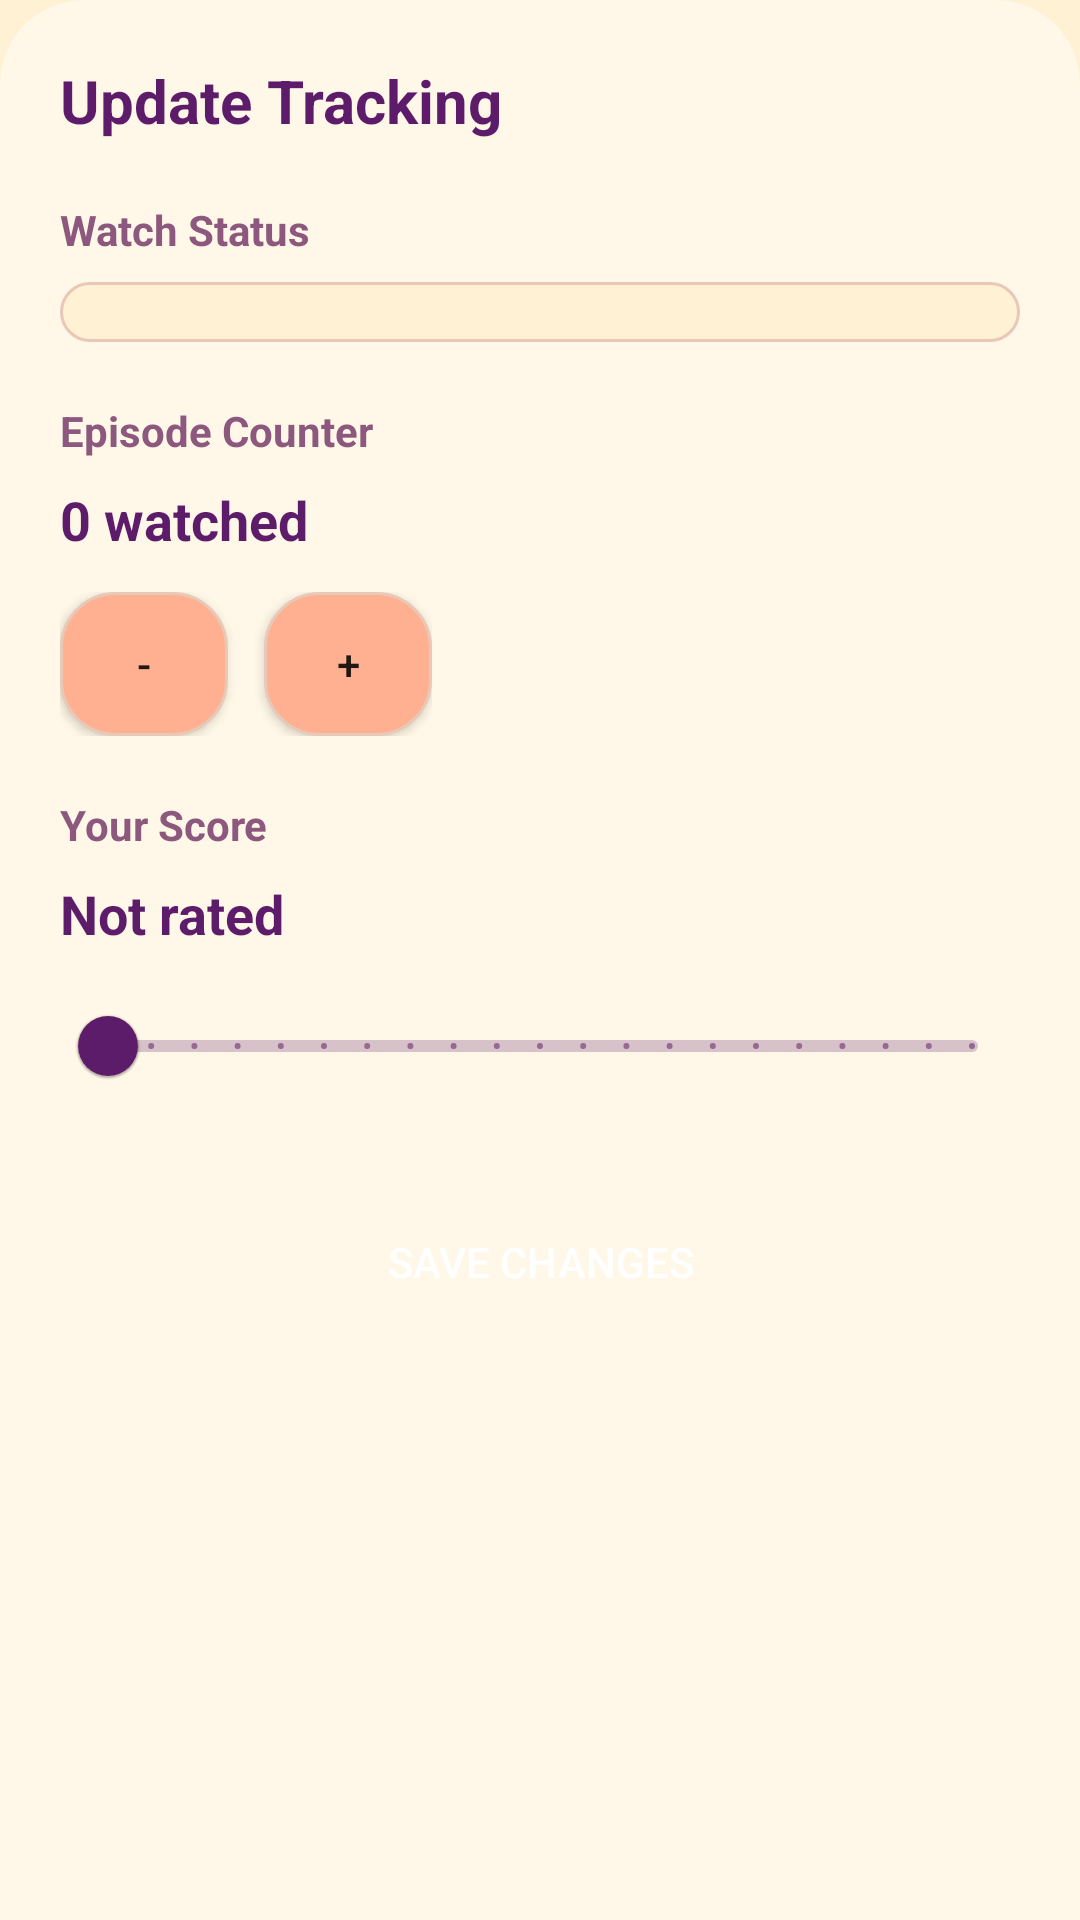

The Android layout XML behind this screen, and the referenced resources:
<!-- AndroidManifest.xml: application theme Theme.MovieTracker -->
<!-- res/layout/bottom_sheet_tracking.xml -->
<?xml version="1.0" encoding="utf-8"?>
<LinearLayout xmlns:android="http://schemas.android.com/apk/res/android"
    android:layout_width="match_parent"
    android:layout_height="wrap_content"
    android:background="@drawable/bg_bottom_sheet"
    android:orientation="vertical"
    android:paddingStart="20dp"
    android:paddingTop="20dp"
    android:paddingEnd="20dp"
    android:paddingBottom="28dp">

    <TextView
        android:layout_width="wrap_content"
        android:layout_height="wrap_content"
        android:text="@string/detail_sheet_title"
        android:textColor="@color/black"
        android:textSize="20sp"
        android:textStyle="bold" />

    <TextView
        android:layout_width="wrap_content"
        android:layout_height="wrap_content"
        android:layout_marginTop="20dp"
        android:text="@string/detail_sheet_status_label"
        android:textColor="@color/gray"
        android:textStyle="bold" />

    <Spinner
        android:id="@+id/spSheetStatus"
        android:layout_width="match_parent"
        android:layout_height="wrap_content"
        android:layout_marginTop="8dp"
        android:background="@drawable/bg_input_rounded"
        android:padding="10dp" />

    <LinearLayout
        android:id="@+id/layoutEpisodeControls"
        android:layout_width="match_parent"
        android:layout_height="wrap_content"
        android:layout_marginTop="20dp"
        android:orientation="vertical">

        <TextView
            android:layout_width="wrap_content"
            android:layout_height="wrap_content"
            android:text="@string/detail_sheet_episodes_label"
            android:textColor="@color/gray"
            android:textStyle="bold" />

        <TextView
            android:id="@+id/tvEpisodeCount"
            android:layout_width="wrap_content"
            android:layout_height="wrap_content"
            android:layout_marginTop="8dp"
            android:text="@string/detail_tracking_episodes_default"
            android:textColor="@color/black"
            android:textSize="18sp"
            android:textStyle="bold" />

        <LinearLayout
            android:layout_width="wrap_content"
            android:layout_height="wrap_content"
            android:layout_marginTop="12dp"
            android:orientation="horizontal">

            <Button
                android:id="@+id/btnDecreaseEpisode"
                android:layout_width="56dp"
                android:layout_height="wrap_content"
                android:background="@drawable/bg_button_secondary"
                android:text="-" />

            <Button
                android:id="@+id/btnIncreaseEpisode"
                android:layout_width="56dp"
                android:layout_height="wrap_content"
                android:layout_marginStart="12dp"
                android:background="@drawable/bg_button_secondary"
                android:text="+" />

        </LinearLayout>

    </LinearLayout>

    <TextView
        android:layout_width="wrap_content"
        android:layout_height="wrap_content"
        android:layout_marginTop="20dp"
        android:text="@string/detail_sheet_score_label"
        android:textColor="@color/gray"
        android:textStyle="bold" />

    <TextView
        android:id="@+id/tvSheetScoreValue"
        android:layout_width="wrap_content"
        android:layout_height="wrap_content"
        android:layout_marginTop="8dp"
        android:text="@string/detail_sheet_score_empty"
        android:textColor="@color/black"
        android:textSize="18sp"
        android:textStyle="bold" />

    <com.google.android.material.slider.Slider
        android:id="@+id/sliderScore"
        android:layout_width="match_parent"
        android:layout_height="wrap_content"
        android:layout_marginTop="8dp"
        android:stepSize="0.5"
        android:valueFrom="0"
        android:valueTo="10" />

    <Button
        android:id="@+id/btnSaveTracking"
        android:layout_width="match_parent"
        android:layout_height="wrap_content"
        android:layout_marginTop="24dp"
        android:background="@drawable/bg_button_primary"
        android:paddingTop="14dp"
        android:paddingBottom="14dp"
        android:textColor="#FFFFFF"
        android:text="@string/detail_sheet_save_changes" />

    <Button
        android:id="@+id/btnRemoveFromList"
        android:layout_width="match_parent"
        android:layout_height="wrap_content"
        android:layout_marginTop="12dp"
        android:background="@drawable/bg_button_danger"
        android:paddingTop="14dp"
        android:paddingBottom="14dp"
        android:text="@string/detail_sheet_remove_from_list"
        android:textColor="#FFFFFF"
        android:visibility="gone" />

</LinearLayout>
<!-- resources referenced by this layout -->
<resources>
  <color name="black">#5D1C6A</color>
  <color name="gray">#8C587D</color>
  <!-- drawable bg_bottom_sheet (drawable) -->
  <?xml version="1.0" encoding="utf-8"?>
  <shape xmlns:android="http://schemas.android.com/apk/res/android" android:shape="rectangle">
      <solid android:color="@color/card_background" />
      <corners
          android:topLeftRadius="28dp"
          android:topRightRadius="28dp"
          android:bottomLeftRadius="0dp"
          android:bottomRightRadius="0dp" />
  </shape>
  <!-- drawable bg_button_danger (drawable) -->
  <?xml version="1.0" encoding="utf-8"?>
  <shape xmlns:android="http://schemas.android.com/apk/res/android" android:shape="rectangle">
      <solid android:color="@color/danger" />
      <corners android:radius="20dp" />
  </shape>
  <!-- drawable bg_button_secondary (drawable) -->
  <?xml version="1.0" encoding="utf-8"?>
  <shape xmlns:android="http://schemas.android.com/apk/res/android" android:shape="rectangle">
      <solid android:color="@color/primary_light" />
      <corners android:radius="18dp" />
      <stroke
          android:width="1dp"
          android:color="@color/surface_stroke" />
  </shape>
  <!-- drawable bg_input_rounded (drawable) -->
  <?xml version="1.0" encoding="utf-8"?>
  <shape xmlns:android="http://schemas.android.com/apk/res/android" android:shape="rectangle">
      <solid android:color="@color/surface" />
      <stroke
          android:width="1dp"
          android:color="@color/surface_stroke" />
      <corners android:radius="20dp" />
  </shape>
  <string name="detail_sheet_episodes_label">Episode Counter</string>
  <string name="detail_sheet_remove_from_list">Remove from List</string>
  <string name="detail_sheet_save_changes">Save Changes</string>
  <string name="detail_sheet_score_empty">Not rated</string>
  <string name="detail_sheet_score_label">Your Score</string>
  <string name="detail_sheet_status_label">Watch Status</string>
  <string name="detail_sheet_title">Update Tracking</string>
  <string name="detail_tracking_episodes_default">0 watched</string>
  <style name="Theme.MovieTracker" parent="Theme.MaterialComponents.Light.NoActionBar">
          <item name="colorPrimary">@color/primary</item>
          <item name="colorPrimaryVariant">@color/primary_dark</item>
          <item name="colorSecondary">@color/accent</item>
          <item name="colorAccent">@color/accent</item>
          <item name="android:windowBackground">@color/surface</item>
          <item name="android:statusBarColor">@color/surface</item>
          <item name="android:navigationBarColor">@color/surface</item>
          <item name="android:windowLightStatusBar">true</item>
          <item name="android:windowLightNavigationBar">true</item>
      </style>
  <color name="card_background">#FFF7E7</color>
  <color name="danger">#CA5995</color>
  <color name="primary_light">#FFB090</color>
  <color name="surface_stroke">#E8C9B8</color>
  <color name="surface">#FFF1D3</color>
  <color name="primary">#5D1C6A</color>
  <color name="primary_dark">#5D1C6A</color>
  <color name="accent">#CA5995</color>
</resources>
